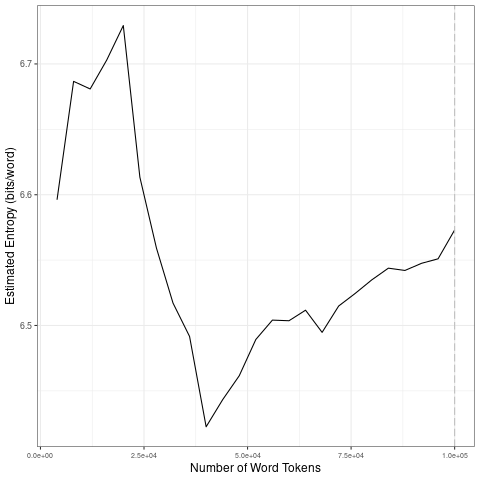

The table this chart was drawn from, first rows:
file, entropy.Corpus.Size, entropy.Entropy, sd.Corpus.Size, sd.SD
data/covid-clean/2020_by_fr/2020-08-01_t…, 4000, 6.596, 20000, 0.0501
data/covid-clean/2020_by_fr/2020-08-01_t…, 8000, 6.687, 40000, 0.07173
data/covid-clean/2020_by_fr/2020-08-01_t…, 12000, 6.681, 60000, 0.02697
data/covid-clean/2020_by_fr/2020-08-01_t…, 16000, 6.703, 80000, 0.01502
data/covid-clean/2020_by_fr/2020-08-01_t…, 20000, 6.729, 1e+05, 0.01253
data/covid-clean/2020_by_fr/2020-08-01_t…, 24000, 6.613, 20000, 0.0501
data/covid-clean/2020_by_fr/2020-08-01_t…, 28000, 6.559, 40000, 0.07173
data/covid-clean/2020_by_fr/2020-08-01_t…, 32000, 6.517, 60000, 0.02697
data/covid-clean/2020_by_fr/2020-08-01_t…, 36000, 6.492, 80000, 0.01502
data/covid-clean/2020_by_fr/2020-08-01_t…, 40000, 6.423, 1e+05, 0.01253
data/covid-clean/2020_by_fr/2020-08-01_t…, 44000, 6.443, 20000, 0.0501
data/covid-clean/2020_by_fr/2020-08-01_t…, 48000, 6.462, 40000, 0.07173
data/covid-clean/2020_by_fr/2020-08-01_t…, 52000, 6.489, 60000, 0.02697
data/covid-clean/2020_by_fr/2020-08-01_t…, 56000, 6.504, 80000, 0.01502
data/covid-clean/2020_by_fr/2020-08-01_t…, 60000, 6.504, 1e+05, 0.01253
data/covid-clean/2020_by_fr/2020-08-01_t…, 64000, 6.512, 20000, 0.0501
data/covid-clean/2020_by_fr/2020-08-01_t…, 68000, 6.495, 40000, 0.07173
data/covid-clean/2020_by_fr/2020-08-01_t…, 72000, 6.515, 60000, 0.02697
data/covid-clean/2020_by_fr/2020-08-01_t…, 76000, 6.525, 80000, 0.01502
data/covid-clean/2020_by_fr/2020-08-01_t…, 80000, 6.535, 1e+05, 0.01253
data/covid-clean/2020_by_fr/2020-08-01_t…, 84000, 6.544, 20000, 0.0501
data/covid-clean/2020_by_fr/2020-08-01_t…, 88000, 6.542, 40000, 0.07173
data/covid-clean/2020_by_fr/2020-08-01_t…, 92000, 6.548, 60000, 0.02697
data/covid-clean/2020_by_fr/2020-08-01_t…, 96000, 6.551, 80000, 0.01502
data/covid-clean/2020_by_fr/2020-08-01_t…, 1e+05, 6.573, 1e+05, 0.01253
